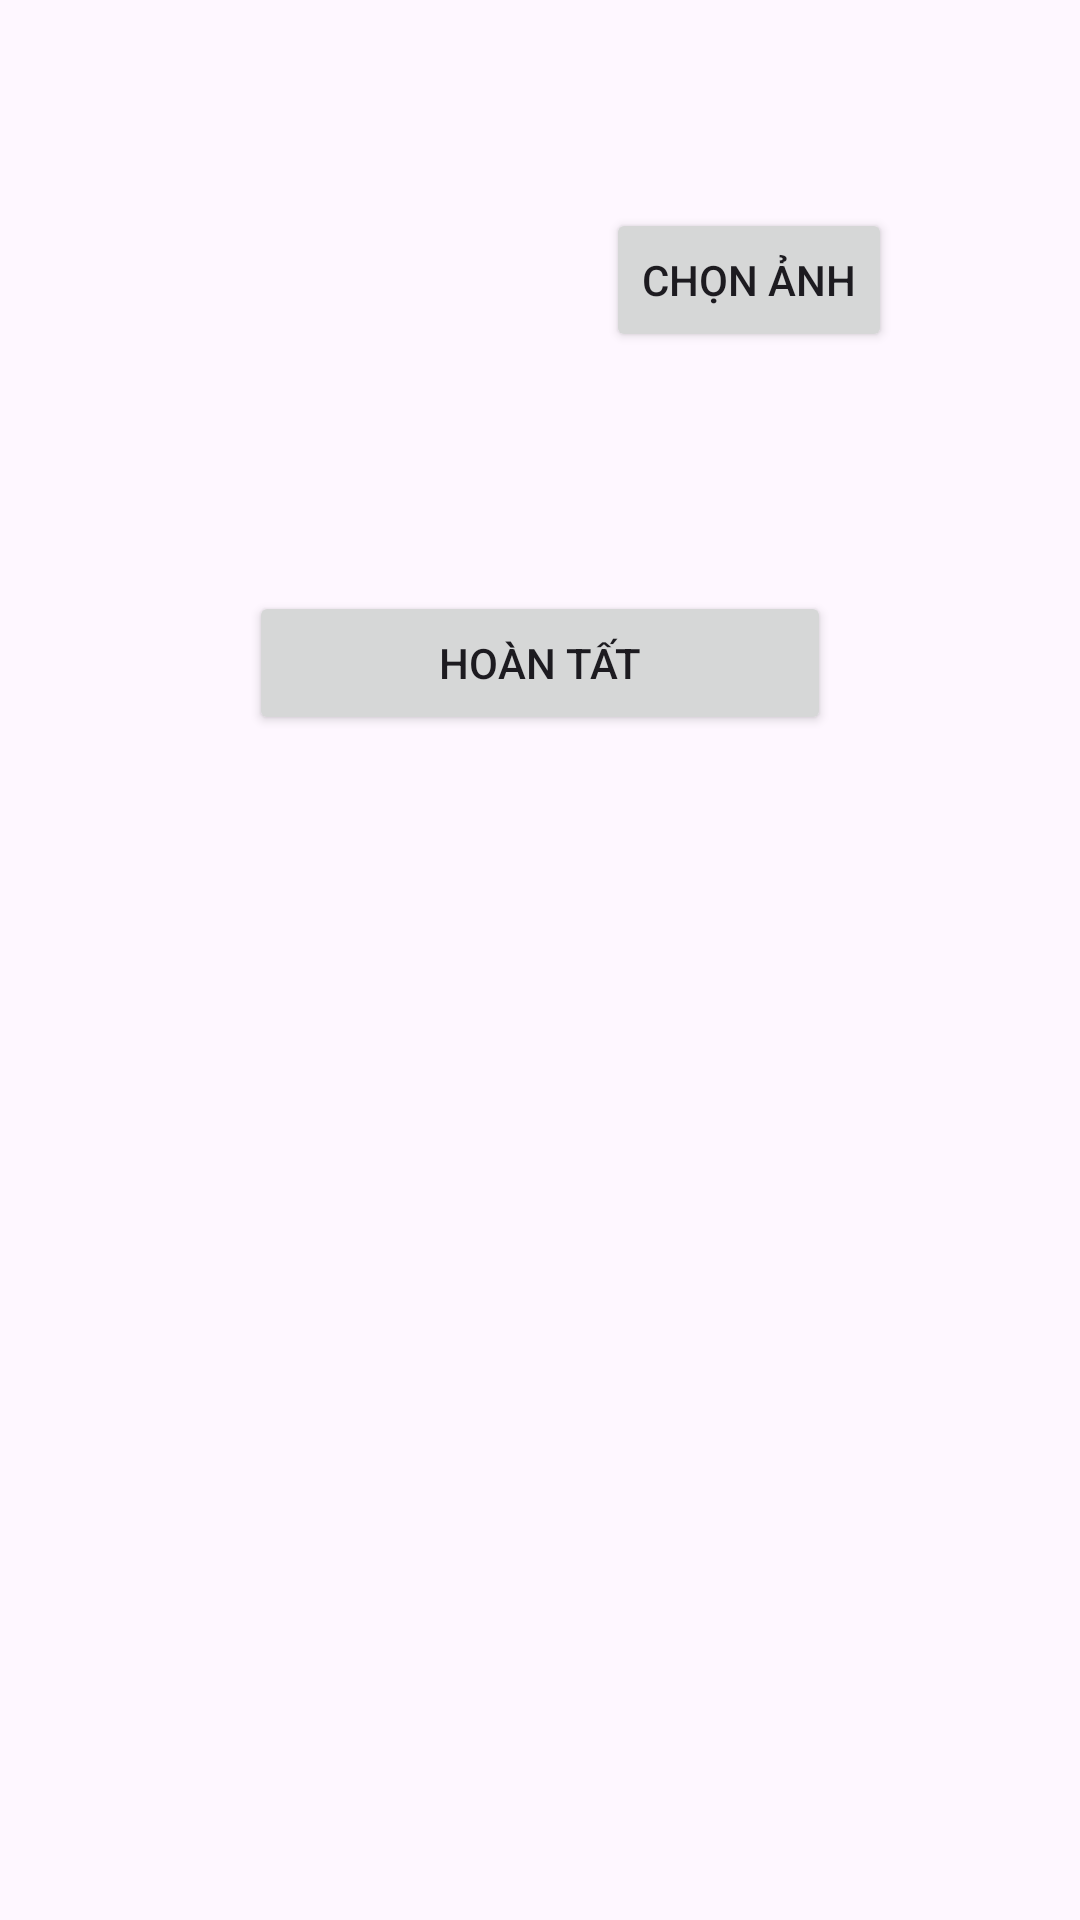

Produce the Android XML layout that renders to this screen, including the resource entries it uses.
<!-- AndroidManifest.xml: application theme Theme.Nhom06SocialGameNetwork -->
<!-- res/layout/add_img_to_news.xml -->
<?xml version="1.0" encoding="utf-8"?>
<LinearLayout xmlns:android="http://schemas.android.com/apk/res/android"
    xmlns:app="http://schemas.android.com/apk/res-auto"
    xmlns:tools="http://schemas.android.com/tools"
    android:layout_width="wrap_content"
    android:orientation="vertical"
    android:layout_height="wrap_content">

    <LinearLayout
        android:layout_width="333dp"
        android:layout_height="187dp"
        android:orientation="horizontal">

        <ImageView
            android:id="@+id/imageViewNewsAdd"
            android:layout_width="182dp"
            android:layout_height="168dp" />

        <Button
            android:id="@+id/chosePicNews"
            android:layout_width="wrap_content"
            android:layout_height="wrap_content"
            android:layout_gravity="center"
            android:layout_marginLeft="20dp"
            android:text="Chọn Ảnh"></Button>
    </LinearLayout>

    <Button
        android:id="@+id/alertNewsImg"
        android:layout_width="194dp"
        android:layout_height="wrap_content"
        android:layout_gravity="center"
        android:layout_marginTop="10dp"
        android:text="Hoàn tất"></Button>
</LinearLayout>
<!-- resources referenced by this layout -->
<resources>
  <style name="Theme.Nhom06SocialGameNetwork" parent="Base.Theme.Nhom06SocialGameNetwork" />
  <style name="Base.Theme.Nhom06SocialGameNetwork" parent="Theme.Material3.Light.NoActionBar">
          
          
      </style>
</resources>
